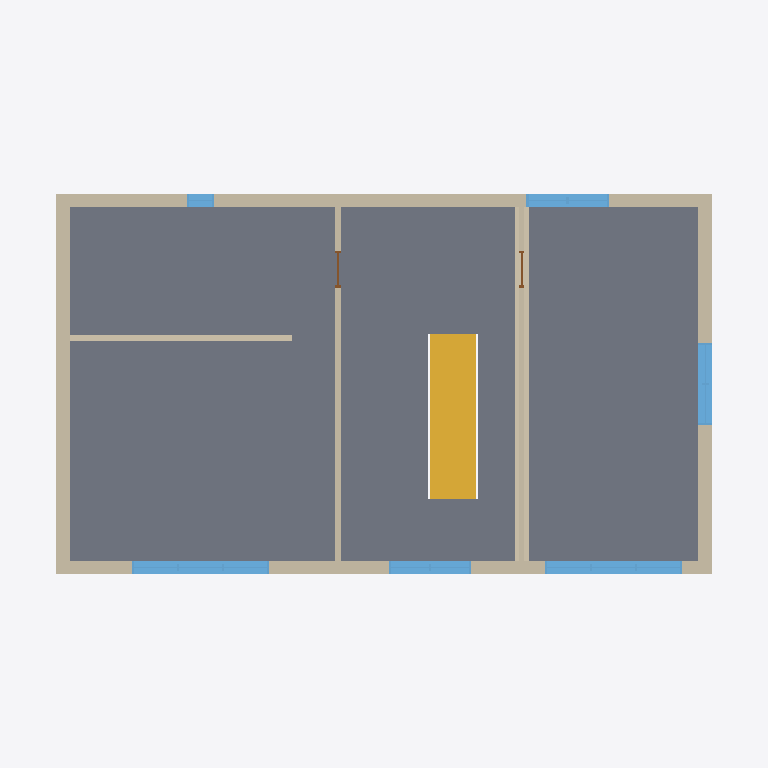
Plan cut of the same IFC building model at storey 'First' (level 3.00 m, cut at 4.40 m), seen from above with north up, elements coloured by IFC class: 8 walls (beige), 6 windows (light blue), 2 doors (brown), 1 slab (grey), 1 stair (yellow). Cut surfaces are drawn darker.
Extent 15.5 m × 9.5 m × 6.5 m (x, y, z). Storeys (3): Ground at 0.00 m; First at 3.00 m; Roof at 6.00 m. Elements (31): 11 IfcWall, 10 IfcWindow, 4 IfcDoor, 2 IfcColumn, 2 IfcSlab, 1 IfcRoof, 1 IfcStair.

HEADER;
FILE_DESCRIPTION(('ViewDefinition [NotAssigned]'),'2;1');
FILE_NAME('Modern house','2026-10-17T16:42:36',(''),(''),'aether3d 0.15.0','aether3d 0.15.0','');
FILE_SCHEMA(('IFC4'));
ENDSEC;
DATA;
#13=IFCPROJECT('0IgESjY9TInvkQVDuGlBAE',$,'Modern house',$,$,$,$,(#10),#5);
#17=IFCSITE('1g79EAl$XO5h1BELe5OTgU',$,'Site',$,$,#16,$,$,.ELEMENT.,$,$,$,$,$);
#21=IFCBUILDING('2vyF5GmbTOxgDQ3HdOpR$m',$,'House',$,$,#20,$,$,.ELEMENT.,$,$,$);
#27=IFCBUILDINGSTOREY('1vvOn5m0vPrR$vI4_DRxuP',$,'Ground',$,$,#26,$,$,.ELEMENT.,0.0);
#31=IFCBUILDINGSTOREY('2Aah70WOTSoAxcLxJkeTAX',$,'First',$,$,#30,$,$,.ELEMENT.,3.0);
#35=IFCBUILDINGSTOREY('1LRJHx7UvTg8eArYar1L3P',$,'Roof',$,$,#34,$,$,.ELEMENT.,6.0);
#5152=IFCSLAB('2h80bHuyfRgwZT_sHokEKi',$,'First slab',$,$,#5135,#5151,$,.FLOOR.);
#5269=IFCSTAIR('17sIDYDsnS0wKgu4O1zmiX',$,'Stair',$,$,#5226,#5268,$,.STRAIGHT_RUN_STAIR.);
#3887=IFCWALL('0EmtWqqqLJOfPeZgF5LDhK',$,'w3',$,'Ext',#3869,#3886,$,.STANDARD.);
#4517=IFCWALL('3xGqlocWbJG9bu9D6k6apu',$,'w4',$,'Ext',#4499,#4516,$,.STANDARD.);
#3507=IFCWALL('16MQ1Rc9HJeOWydAUazQnA',$,'w2',$,'Ext',#3489,#3506,$,.STANDARD.);
#2275=IFCWALL('1QWZIDk9DIvf9cI$sYnr3D',$,'w1',$,'Ext',#2257,#2274,$,.STANDARD.);
#957=IFCWALL('1zJ0jkzrHHKQzoryOgSDNN',$,'w2',$,'Ext',#939,#956,$,.STANDARD.);
#4557=IFCWALL('0i$4zKQ1LQxhaIoGwXBmf7',$,'f_mid',$,'Int',#4541,#4556,$,.STANDARD.);
#2711=IFCWINDOW('0YTpgJdG1K3xFsi5vGSDQF',$,'f_s1',$,'W300',#2312,#2710,$,2.3,3.0,.WINDOW.,.SINGLE_PANEL.,$);
#3475=IFCWINDOW('3ikN1$Ba1NzhV9hSNEFyvz',$,'f_s3',$,'W300',#3076,#3474,$,2.3,3.0,.WINDOW.,.SINGLE_PANEL.,$);
#4803=IFCWALL('0oKuwMh8rSPvo5jpTS4TBO',$,'f_east',$,'Int',#4787,#4802,$,.STANDARD.);
#1965=IFCWALL('38BYDBpHfMcftFFHGsQ6p_',$,'utility',$,'Int',#1949,#1964,$,.STANDARD.);
#3855=IFCWINDOW('2HiSklN_TTygXyNp_3$cRk',$,'f_e',$,'W180',#3544,#3854,$,1.5,1.8,.WINDOW.,.SINGLE_PANEL.,$);
#4485=IFCWINDOW('00YmaeviHO6O_AhUhfC3Jw',$,'f_n2',$,'W180',#4174,#4484,$,1.5,1.8,.WINDOW.,.SINGLE_PANEL.,$);
#3049=IFCWINDOW('1heFwC0fjMrelGdchXSK2u',$,'f_s2',$,'W180',#2738,#3048,$,1.5,1.8,.WINDOW.,.SINGLE_PANEL.,$);
#4147=IFCWINDOW('2EjtkHqkXKH9sxDOauGS3Y',$,'f_n1',$,'W60',#3924,#4146,$,1.5,0.6,.WINDOW.,.SINGLE_PANEL.,$);
#4773=IFCDOOR('3OUr75tJnHpfua5mR3TL2y',$,'f_d1',$,'D80',#4594,#4772,$,2.1,0.8,.DOOR.,.SINGLE_SWING_LEFT.,$);
#5019=IFCDOOR('0fnSp58GrMH970KTjNbmY5',$,'f_d2',$,'D80',#4840,#5018,$,2.1,0.8,.DOOR.,.SINGLE_SWING_LEFT.,$);
ENDSEC;
